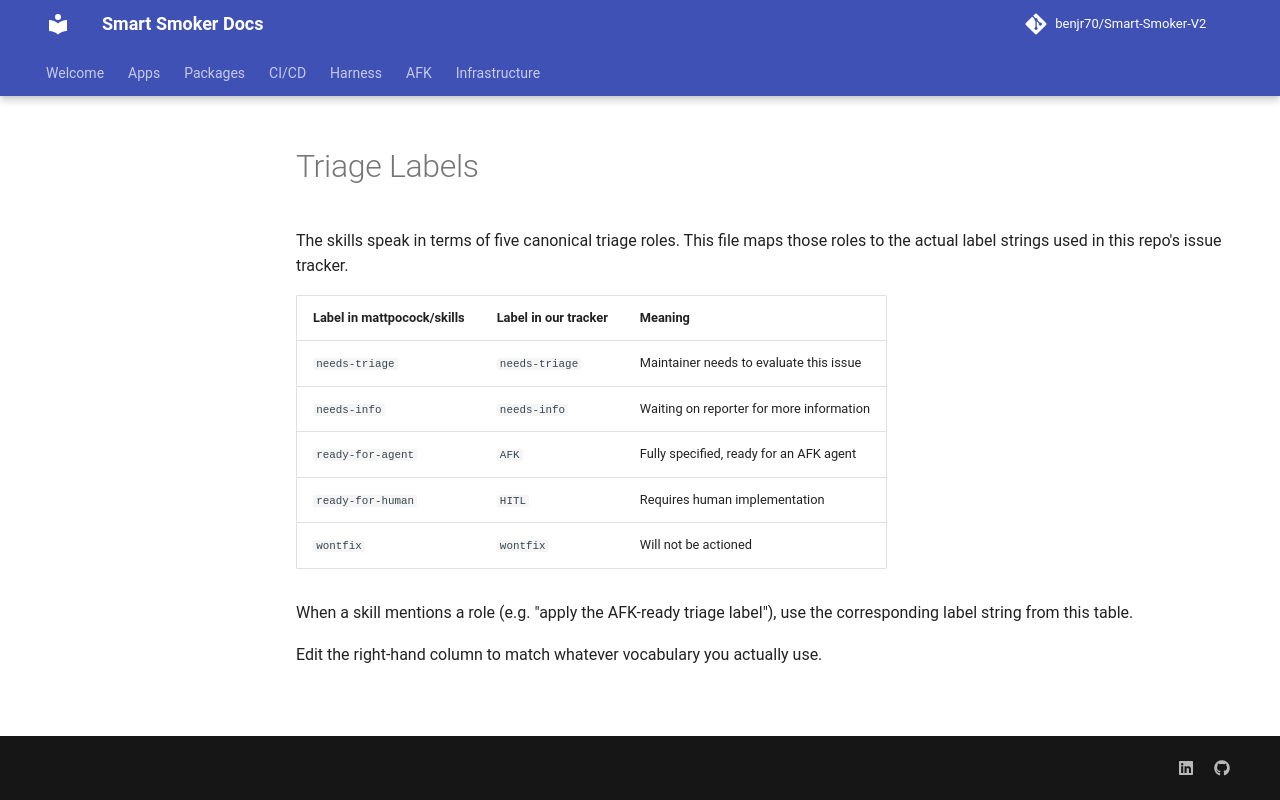

repository: benjr70/Smart-Smoker-V2 · page: agents/triage-labels/index.html · generator: mkdocs

# Triage Labels

The skills speak in terms of five canonical triage roles. This file maps those roles to the actual label strings used in this repo's issue tracker.

| Label in mattpocock/skills | Label in our tracker | Meaning                                  |
| -------------------------- | -------------------- | ---------------------------------------- |
| `needs-triage`             | `needs-triage`       | Maintainer needs to evaluate this issue  |
| `needs-info`               | `needs-info`         | Waiting on reporter for more information |
| `ready-for-agent`          | `AFK`                | Fully specified, ready for an AFK agent  |
| `ready-for-human`          | `HITL`               | Requires human implementation            |
| `wontfix`                  | `wontfix`            | Will not be actioned                     |

When a skill mentions a role (e.g. "apply the AFK-ready triage label"), use the corresponding label string from this table.

Edit the right-hand column to match whatever vocabulary you actually use.
